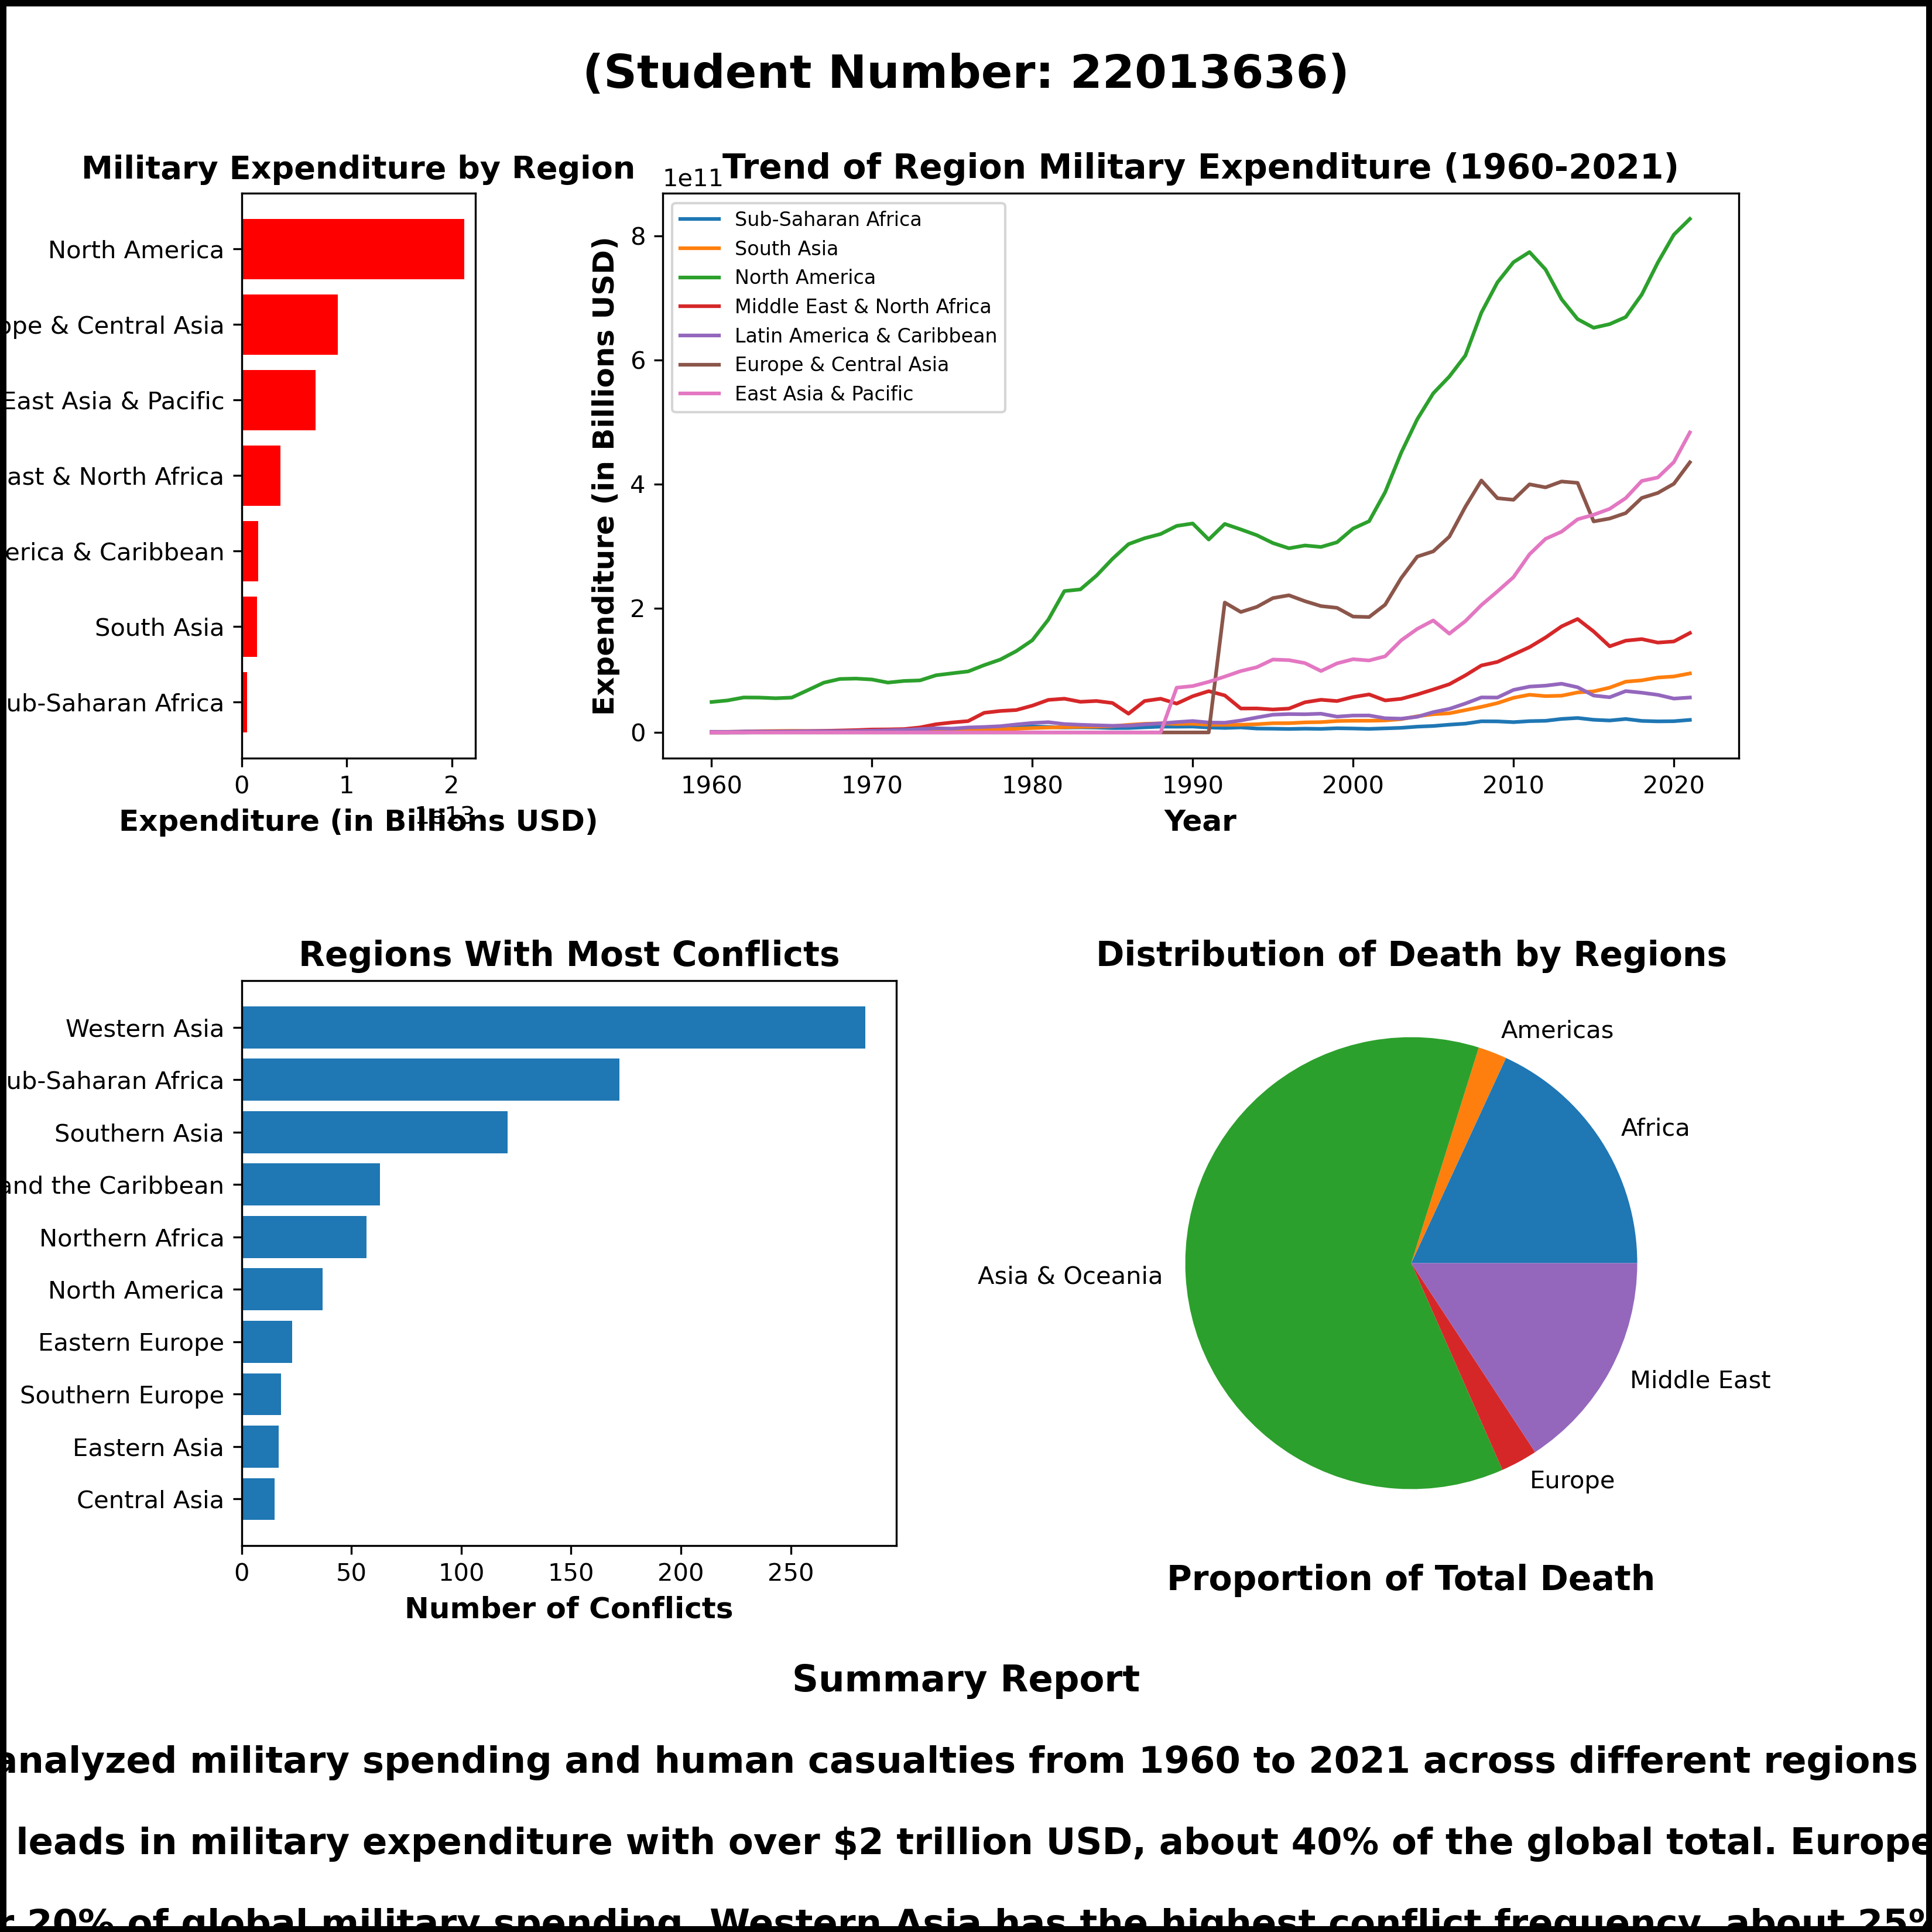

Write the Python code that produced this figure.


# Import required libraries
import matplotlib.gridspec as gs
import pandas as pd
import numpy as np
import matplotlib.pyplot as plt
import seaborn as sns


"""
This project focuses on analyzing military expenditure and human casualties across different regions from 1960 to 2021. 
To achieve a comprehensive analysis, multiple datasets will be utilized. 
All necessary datasets will be read in for the subsequent analysis.
"""

# Loading the dataset on military expenditure
# This dataset contains information on military spending for various countries over the years.
exp = pd.read_csv('API_MS.MIL.XPND.CD_DS2_en_csv_v2_5363327.csv', skiprows=4)


# Loading the dataset on conflict-related deaths
# This dataset includes data on the number of deaths caused by state-based conflicts, categorized by world region.
death = pd.read_csv('deaths-in-state-based-conflicts-by-world-region.csv')


# Loading the dataset on the history of conflicts
# This dataset provides historical information on various conflicts and wars, detailing their occurrences and impacts.
history = pd.read_csv('conflicts and wars - Sheet1.csv')


"""
We will begin our analysis with the military expenditure dataset. 
The initial steps involve exploring the data to understand its structure and contents. 
This includes performing data wrangling operations to clean and prepare the data, 
making it suitable for further analysis.
"""

#  Displaying the structure and essential information about the military expenditure dataset
exp.info()

# Removing columns that contain categorical data and are not relevant for our analysis
# Specifically, the 'Country Code', 'Indicator Name', and 'Indicator Code' columns will be dropped
exp.drop(columns=['Country Code', 'Indicator Name',
         'Indicator Code'], inplace=True)

# Generating and displaying descriptive statistics for the dataset
# This summary includes measures such as mean, standard deviation, and quartiles
exp.describe()

# Identifying missing values within the dataset
# This step helps in understanding the extent and distribution of missing data
exp.isna().sum() # there are missing values in our data

# Addressing the missing data by replacing all missing values with zeros
# This ensures that subsequent analyses are not affected by the presence of missing values
exp.fillna(0, inplace=True)  # Filling all missing data with 0 values

"""
Given our focus on regional analysis, the dataset will be filtered to include
only regions as defined by the World Bank. This will ensure that our analysis 
is consistent and comparable across recognized regional groupings.
"""

# Filtering the dataset to include only regions as defined by the World Bank
# This step is essential to focus our analysis on recognized regional groupings
fil = exp['Country Name'].isin(['East Asia & Pacific', 'Europe & Central Asia', 'Latin America & Caribbean',
                                'Middle East & North Africa', 'South Asia', 'Sub-Saharan Africa', 'North America'])

# Applying the filter to keep only the rows corresponding to the specified regions
exp = exp[fil]  
exp.reset_index(drop=True, inplace=True)  # reseting the index


# Analyzing the trend of military expenditure across the years for each region
# Transposing the dataset to switch rows and columns for easier manipulation
exp_year = exp.T  
exp_year.columns = exp_year.iloc[0]  # Making the first row the column name
exp_year = exp_year.iloc[1:]  # filtering only for years
# changing the datatype
exp_year = exp_year.apply(pd.to_numeric, errors='coerce')

# Calculating total expenditure for each yeqar
exp_year['Total'] = exp_year.sum(axis=1)
exp_year = exp_year.reset_index()  # reset the index
exp_year.rename(columns={'index': 'Year'}, inplace=True)  # renaming columns
exp_year['Year'] = exp_year['Year'].astype(
    'float')  # changing the year to a date
exp_year.head()

# calculating total expenditure for each region
exp['Total'] = exp.sum(axis=1)
exp_region = exp.sort_values('Total')  # sorting the data in descending order
exp_region.head()


"""
Next, we will explore and analyze the dataset related to conflict deaths. 
This will help us understand the extent of human casualties resulting
 from various conflicts across different regions.
"""

# Displaying basic information about the conflict deaths dataset
death.info()

# # Generating summary statistics to get an overview of the dataset
death.describe()

# Identifying the different regions included in the dataset
death.isna().sum()  # No missing data

# Identifying the different regions included in the dataset
death['Entity'].value_counts()

# renaming the column
death.rename(columns={
      'Deaths in all state-based conflict types': 'Total Death'}, inplace=True)


# Filtering the dataset to include only the specified regions
filt = death['Entity'].isin(
    ['Africa', 'Americas', 'Asia & Oceania', 'Europe', 'Middle East'])

death_region = death[filt]

# Grouping the data by region and summing up the total deaths
death_region = death_region.groupby('Entity')['Total Death'].sum()

death_region = pd.DataFrame(death_region)  # converting to a dataframe format

death_region


"""
Finally, we will explore the dataset on the history of conflicts to analyze 
the regions where conflicts have occurred most frequently from 1960 to the present.
"""

# Displaying the first few rows of the conflict history dataset
history.head()

# Displaying basic information about the conflict history dataset
history.info()

# checking if there are missing values in our data
# we have no missing data in the columns we want to use for our analyzing
history.isna().sum()

# filtering the data from years 1960-2022
year = (history['Date'] >= '1960') & (history['Date'] <= '2022')
history = history[year]
history

# checking the  regions  columns to ensure no duplicates
history['Region'].value_counts()

# Renaming and correcting misspelled region names for consistency
history['Region'] = history['Region'].replace({'Latin America and the Ca': 'Latin America and the Caribbean',
                                              'Latin America & the Caribbean': 'Latin America and the Caribbean',
                                               '*Western Asia': 'Western Asia'})

# counting regions where conflict occurs the most
conflict_region = history['Region'].value_counts()
conflict_region.head()

# converting this to a Dataframe
conflict_region = pd.DataFrame(conflict_region)
conflict_region = conflict_region.reset_index()  # resetting the index
conflict_region.head()

# renaming the columns
conflict_region.columns = ['Region', 'Total Number']
# filtering out regions with no/insignificant occurence of war
conflict_region = conflict_region.head(10)
conflict_region.head



"""
We will now create a dashboard to visualize various aspects of the datasets,
including trends in military expenditure, total expenditures by region, 
the number of conflicts per region, and the distribution of deaths by region. 
This will be achieved through a combination of line plots, bar charts, and pie charts.
"""



# Setting the style
plt.style.use('default')

# creating a figure
fig = plt.figure(figsize=(11, 11), dpi=300)

# creating a gridspec object
gs = gs.GridSpec(4, 4, wspace=0.8, hspace=1.3)

ax1 = plt.subplot(gs[0:2, 1:4])  # line plot
ax1.plot(exp_year['Year'], exp_year['Sub-Saharan Africa'],
         label='Sub-Saharan Africa')
ax1.plot(exp_year['Year'], exp_year['South Asia'], label='South Asia')
ax1.plot(exp_year['Year'], exp_year['North America'], label='North America')
ax1.plot(exp_year['Year'], exp_year['Middle East & North Africa'],
         label='Middle East & North Africa')
ax1.plot(exp_year['Year'], exp_year['Latin America & Caribbean'],
         label='Latin America & Caribbean')
ax1.plot(exp_year['Year'], exp_year['Europe & Central Asia'],
         label='Europe & Central Asia')
ax1.plot(exp_year['Year'], exp_year['East Asia & Pacific'],
         label='East Asia & Pacific')
ax1.legend(fontsize=8)
ax1.set_title('Trend of Region Military Expenditure (1960-2021)',
              size=14, weight=1000)
ax1.set_xlabel('Year', weight=1000, size=12)
ax1.set_ylabel('Expenditure (in Billions USD)', weight=1000, size=12)

# plotting a bar chart to show total expenditure for each region
ax2 = plt.subplot(gs[0:2, 0:1])  # pie chart
ax2.barh(exp_region['Country Name'], exp_region['Total'], color='r')
ax2.set_title('Military Expenditure by Region',
              size=13, weight=1000)
ax2.set_xlabel('Expenditure (in Billions USD)', size=12, weight=1000)
ax2.set_ylabel('Region', size=14, weight=1000)

# plotting a bar chart to visualize a number of occurrences in regions
ax3 = plt.subplot(gs[2:4, 0:2])  # bar plot
ax3.barh(conflict_region['Region'], conflict_region['Total Number'])
plt.gca().invert_yaxis()
ax3.set_title('Regions With Most Conflicts', size=14, weight=1000)
ax3.set_xlabel('Number of Conflicts', size=12, weight=1000)
ax3.set_ylabel('Region', size=12, weight=1000)

# Plotting a pie chart to show proportion of total death by region
ax4 = plt.subplot(gs[2:4, 2:4])  # pie chart
ax4.pie(death_region['Total Death'], labels=death_region.index)
ax4.set_title('Distribution of Death by Regions', size=14, weight=1000)
ax4.set_xlabel('Proportion of Total Death', size=14, weight=1000)


# create a text box with summary of the our dashboard and analysis
summary_text = (
    "Summary Report\n\n"
    "This project analyzed military spending and human casualties from 1960 to 2021 across different regions of the world.\n\n"
    "North America leads in military expenditure with over $2 trillion USD, about 40% of the global total. Europe and East Asia\n\n"
    "each account for 20% of global military spending. Western Asia has the highest conflict frequency, about 25% of all conflicts,\n\n"
    "followed by Sub-Saharan Africa and Southern Asia at 15% each. Asia & Oceania suffer the most conflict-related deaths, 40% \n\n"
    "of the total, followed by Africa at 30% and the Middle East at 20%. Despite high military spending, North America has fewer \n\n"
    "conflicts has fewer conflicts and casualties, while regions with lower spending face higher human losses. Higher military  \n\n"
    "investments may lead to better defense mechanisms and fewer casualties."
    
)

textbox = plt.text(0.5, -0.17, summary_text, transform=fig.transFigure,
                   fontsize=15, fontweight='bold', horizontalalignment='center')

plt.subplots_adjust(bottom=0.2)


# Adding a subtitle to the Dashboard
plt.suptitle('Global Analysis of Military Expenditure and Conflict Casualties (1960-2021)\n\nBy Reginald Charles-Granville \n\n(Student Number: 22013636)',
             weight=1000, size=19, y=1.08)
plt.subplots_adjust(top=0.9)


# Setting a boarderline around the dashboard
fig = plt.gcf()
fig.patch.set_linewidth('5')  # set the width of the figure border
fig.patch.set_edgecolor('black')  # set the color of the figure border


# Saving the dashboard as a PNG file
plt.savefig('22013636.png', dpi=300)

plt.show()
